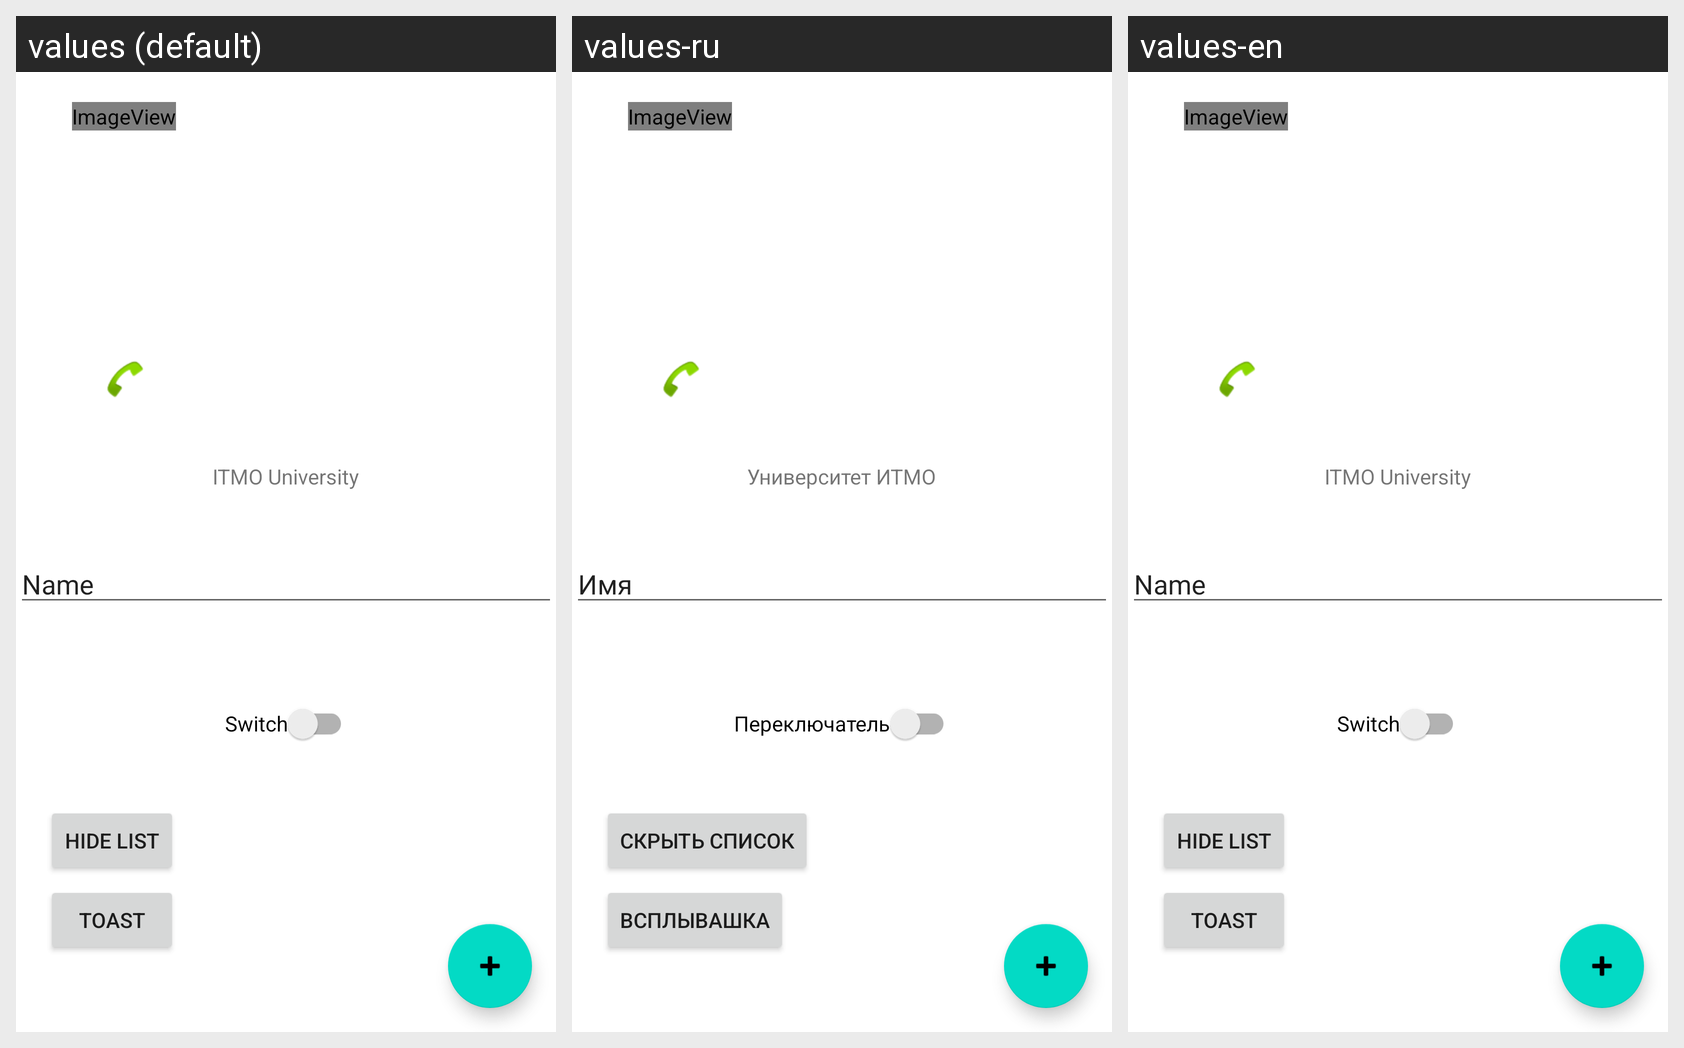

Strings drawn on this Android screen and how each of the app's shown locales translates them:
Android screen res/layout/activity_task1.xml rendered under 3 locales, left to right: values (default), values-ru, values-en. Device: Nexus 5 (rendered at 1080×1920; each locale shown at half size, 540×960, under a caption strip naming it); theme Theme.Drawer.
Strings drawn on this screen, with the default value and each locale's value (text and hints the layout hard-codes appear in the picture but are not listed):

itmo
  values: ITMO University
  values-ru: Университет ИТМО
  values-en: ITMO University

edit_text_default
  values: Name
  values-ru: Имя
  values-en: Name

switch_text
  values: Switch
  values-ru: Переключатель
  values-en: Switch

hide_list
  values: Hide list
  values-ru: Скрыть список
  values-en: Hide list

toast
  values: Toast
  values-ru: Всплывашка
  values-en: Toast
